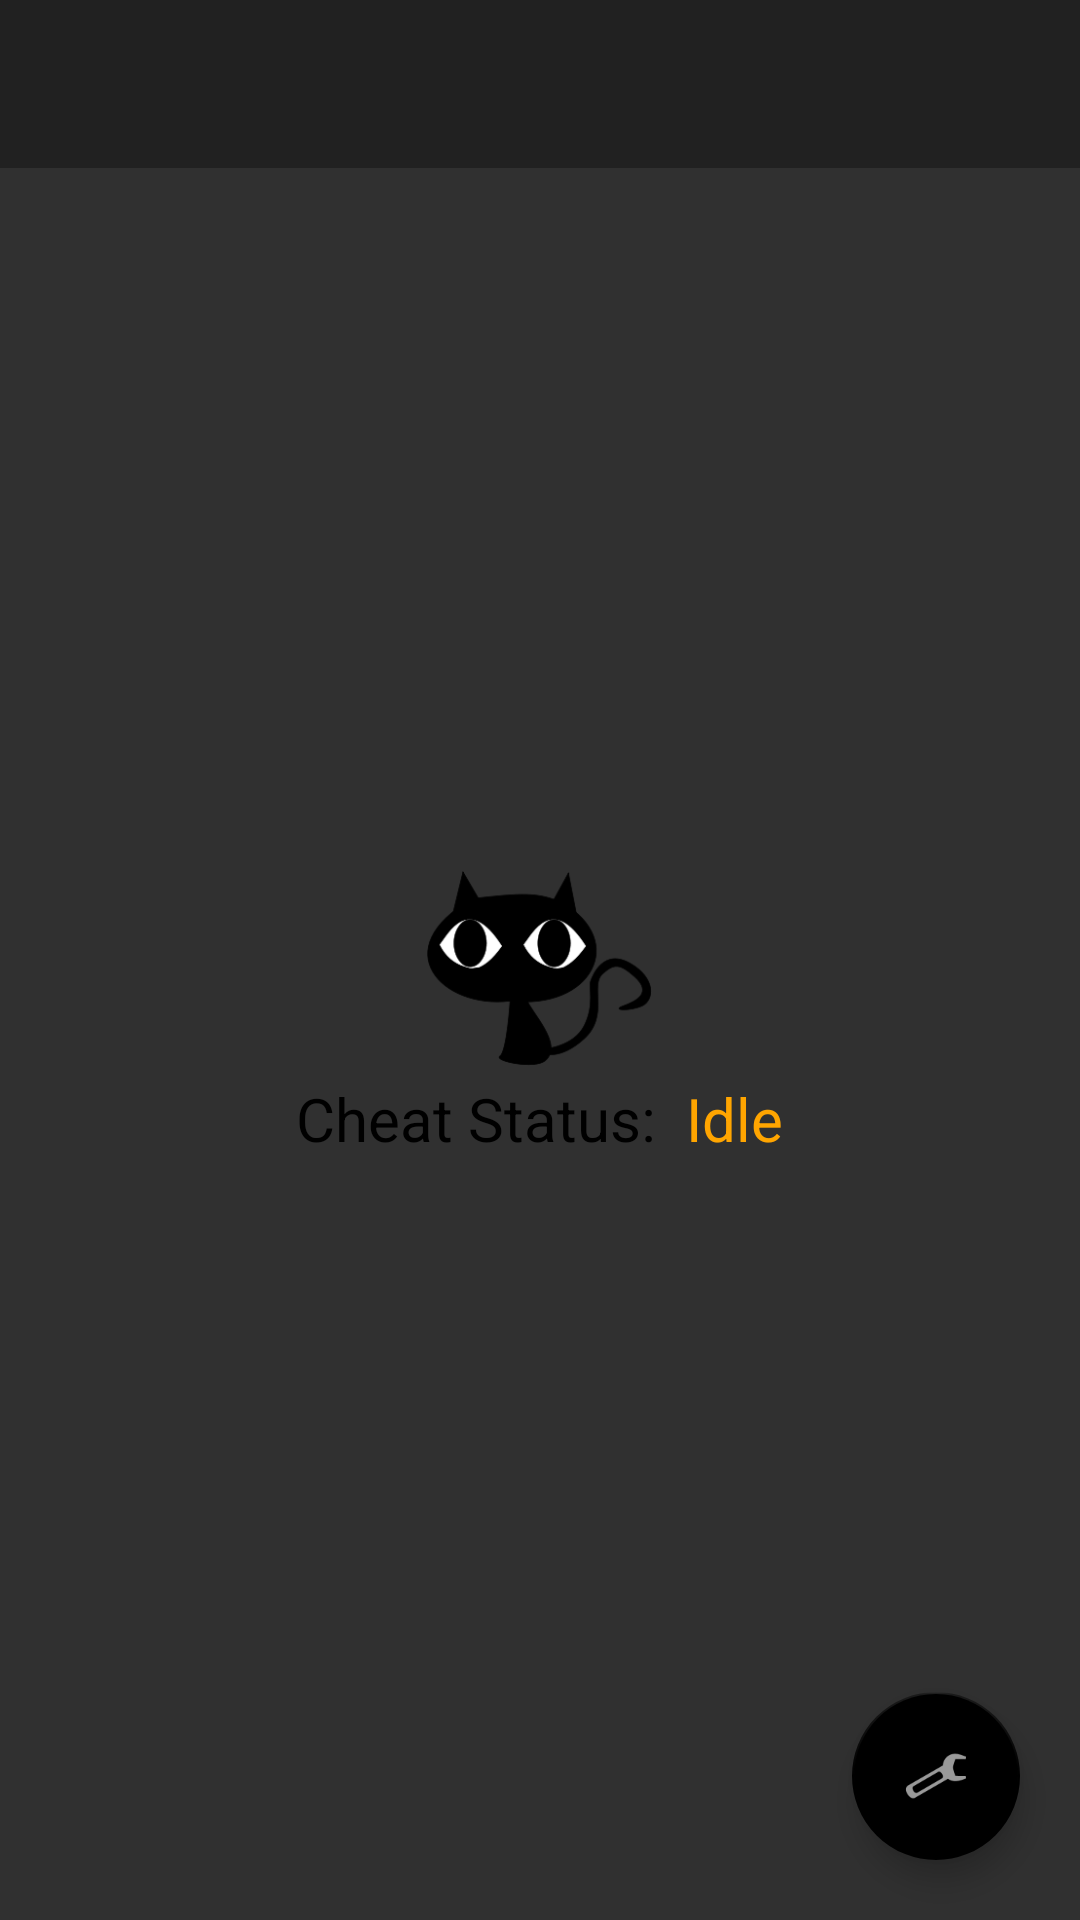

Reconstruct the res/layout file that produces this screen, plus the resources it refers to.
<!-- AndroidManifest.xml: application theme Theme.AutoSkillzEx.Dark -->
<!-- res/layout/status_fragment.xml -->
<?xml version="1.0" encoding="utf-8"?>
<LinearLayout xmlns:android="http://schemas.android.com/apk/res/android"
    xmlns:tools="http://schemas.android.com/tools"
    android:layout_width="match_parent"
    android:layout_height="match_parent"
    xmlns:app="http://schemas.android.com/apk/res-auto"
    android:orientation="vertical">

    <include
        android:layout_width="match_parent"
        android:layout_height="wrap_content"
        layout="@layout/toolbar_view" />

    <androidx.coordinatorlayout.widget.CoordinatorLayout
        android:layout_width="match_parent"
        android:layout_height="match_parent"
        android:orientation="vertical">

        <LinearLayout
            android:gravity="center"
            android:orientation="vertical"
            android:layout_width="match_parent"
            android:layout_height="match_parent"
            android:layout_marginBottom="50dp">

            <androidx.appcompat.widget.AppCompatImageView
                android:layout_gravity="center"
                android:layout_width="75dp"
                android:layout_height="75dp"
                android:src="@drawable/ic_kitty_logo" />
        </LinearLayout>

        <LinearLayout
            android:gravity="center"
            android:orientation="horizontal"
            android:layout_width="match_parent"
            android:layout_height="match_parent"
            android:layout_marginTop="50dp">

            <androidx.appcompat.widget.AppCompatTextView
                android:textColor="#FF000000"
                android:layout_width="wrap_content"
                android:layout_height="wrap_content"
                android:text="@string/cheat_status_info"
                android:textSize="20sp" />

            <androidx.appcompat.widget.AppCompatTextView
                android:id="@+id/status_text"
                android:layout_marginStart="5dp"
                android:layout_width="wrap_content"
                android:layout_height="wrap_content"
                android:text="@string/cheat_status_idle"
                android:textSize="20sp"
                android:textColor="#FFFFA500"
                tools:ignore="TextContrastCheck" />
        </LinearLayout>

        <com.google.android.material.floatingactionbutton.FloatingActionButton
            android:id="@+id/status_config"
            android:layout_margin="20dp"
            app:backgroundTint="@color/black"
            android:layout_width="wrap_content"
            android:layout_height="wrap_content"
            android:layout_gravity="end|bottom"
            android:src="@android:drawable/ic_menu_manage"
            tools:ignore="ContentDescription,SpeakableTextPresentCheck" />
    </androidx.coordinatorlayout.widget.CoordinatorLayout>
</LinearLayout>
<!-- res/layout/toolbar_view.xml (included above) -->
<?xml version="1.0" encoding="utf-8"?>
<androidx.coordinatorlayout.widget.CoordinatorLayout
    xmlns:android="http://schemas.android.com/apk/res/android"
    android:layout_width="match_parent"
    android:layout_height="match_parent">

    <com.google.android.material.appbar.AppBarLayout
        android:theme="@style/Theme.AutoSkillzEx.Dark"
        android:fitsSystemWindows="true"
        android:layout_width="match_parent"
        android:layout_height="wrap_content">

        <androidx.appcompat.widget.Toolbar
            android:id="@+id/toolbar"
            android:layout_width="match_parent"
            android:layout_height="wrap_content" />
    </com.google.android.material.appbar.AppBarLayout>

    <FrameLayout
        android:id="@+id/fragment_holder"
        android:layout_width="match_parent"
        android:layout_height="match_parent" />
</androidx.coordinatorlayout.widget.CoordinatorLayout>
<!-- resources referenced by this layout -->
<resources>
  <color name="black">#FF000000</color>
  <!-- drawable ic_kitty_logo: png bitmap (drawable, 6066 bytes) -->
  <string name="cheat_status_idle">Idle</string>
  <string name="cheat_status_info">"Cheat Status: "</string>
  <style name="Theme.AutoSkillzEx.Dark" parent="Theme.AppCompat.NoActionBar">
          <item name="colorAccent">@color/black</item>
          <item name="android:statusBarColor">@color/black</item>
          <item name="android:windowSplashScreenBackground" tools:ignore="NewApi">@color/black</item>
  
          <item name="alertDialogTheme">@style/Style.AutoSkillzEx.Dialog</item>
      </style>
  <style name="Style.AutoSkillzEx.Dialog" parent="ThemeOverlay.AppCompat.Dialog.Alert">
          <item name="colorAccent">@color/black</item>
          <item name="android:windowBackground">@color/white</item>
          <item name="android:textColorPrimary">@color/black</item>
  
          <item name="android:windowMinWidthMajor">85%</item>
          <item name="android:windowMinWidthMinor">85%</item>
      </style>
  <color name="white">#FFFFFFFF</color>
</resources>
